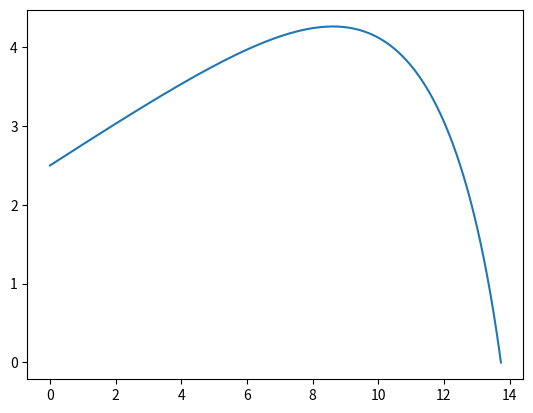

Python code for this plot:
# -*- coding: utf-8 -*-
"""
Created on Thu Jun  2 19:58:50 2022

@author: draki
"""

import matplotlib.pyplot as plt
import numpy as np

dt = 0.01
angle = 15/180*np.pi
g1 = -9.8
t1 = np.arange(0,10+dt, dt)
y1 = np.zeros(t1.size)
x1 = np.zeros(t1.size)
vx1 = np.zeros(t1.size)
vy1 = np.zeros(t1.size)
v0 = 230/3.6

D1 = -g1/(6.8)**2
y1[0] = 2.5
vx1[0] = v0*np.cos(angle)
vy1[0] = v0*np.sin(angle)

#ax = 0
#ay = g

for i in range(t1.size-1):
    v1 = np.sqrt(vx1[i]**2 + vy1[i]**2)
    ax1 = -D1*v1*vx1[i]
    ay1 = g1-D1*v1*vy1[i]
    vx1[i+1] = vx1[i] + ax1 * dt
    vy1[i+1] = vy1[i] + ay1 * dt
    x1[i+1] = x1[i] + vx1[i] * dt
    y1[i+1] = y1[i]+ vy1[i] * dt
    if y1[i+1] < 0:
        break

t1 = t1[:i+2]
x1 = x1[:i+2]
y1 = y1[:i+2]
vx1 = vx1[:i+2]
vy1 = vy1[:i+2]

plt.plot(x1,y1)